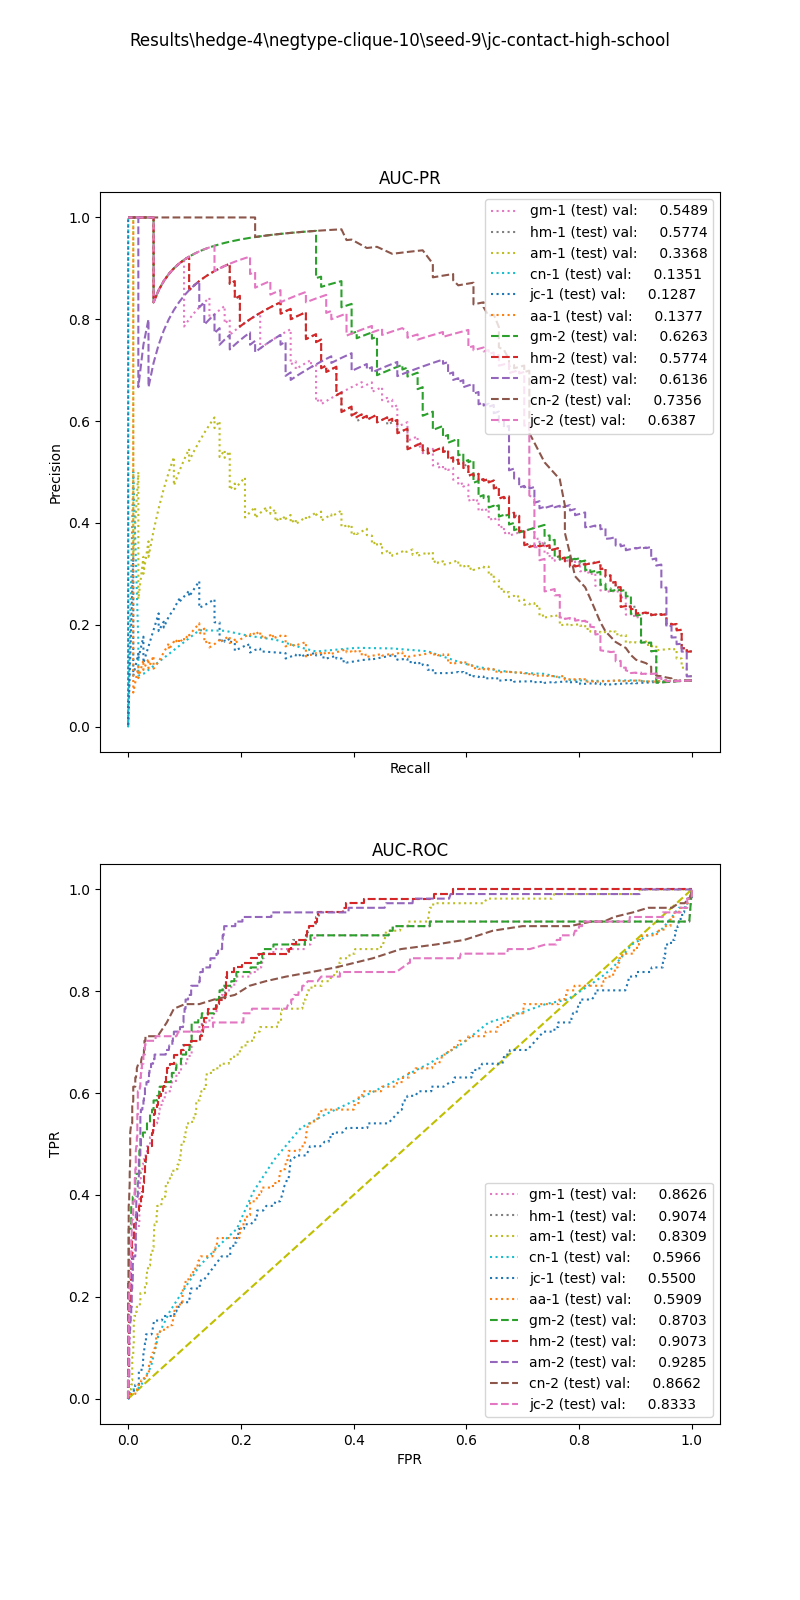

Data behind this chart, as committed beside it:
, input_dim1, pred_dim1, input_dim2, pred_dim2, input_dim3, pred_dim3, label
0, 8.312, 0.0, 0.1, 0.0, , , 1.0
1, 9.354, 0.0, 0.0, 0.0, , , 1.0
2, 4.719, 0.0, 0.3333, 1.0, , , 1.0
3, 8.644, 0.0, 0.08333, 0.0, , , 1.0
4, 6.177, 0.0, 0.0, 0.0, , , 1.0
5, 1.609, 0.0, 0.08333, 0.0, , , 1.0
6, 9.428, 0.0, 0.0, 0.0, , , 1.0
7, 3.342, 0.0, 0.0, 0.0, , , 1.0
8, 4.575, 0.0, 0.2, 0.0, , , 1.0
9, 9.175, 0.0, 0.07143, 0.0, , , 1.0
10, 5.439, 0.0, 0.1667, 0.0, , , 1.0
11, 8.597, 0.0, 0.1429, 0.0, , , 1.0
12, 9.38, 0.0, 0.04545, 0.0, , , 1.0
13, 5.769, 0.0, 0.0, 0.0, , , 1.0
14, 4, 0.0, 0.3333, 1.0, , , 1.0
15, 7.674, 0.0, 0.0, 0.0, , , 1.0
16, 8.735, 0.0, 0.1818, 0.0, , , 1.0
17, 7.535, 0.0, 0.1111, 0.0, , , 1.0
18, 9.664, 0.0, 0.0, 0.0, , , 1.0
19, 8.807, 0.0, 0.1111, 0.0, , , 1.0
20, 6.458, 0.0, 0.0, 0.0, , , 1.0
21, 7.643, 0.0, 0.2, 0.0, , , 1.0
22, 7.102, 0.0, 0.1, 0.0, , , 1.0
23, 9.162, 0.0, 0.2222, 0.0, , , 1.0
24, 9.428, 0.0, 0.0, 0.0, , , 1.0
25, 8.732, 0.0, 0.1429, 0.0, , , 1.0
26, 5.833, 0.0, 0.1111, 0.0, , , 1.0
27, 6.78, 0.0, 0.3333, 1.0, , , 1.0
28, 7.145, 0.0, 0.1176, 0.0, , , 1.0
29, 2.202, 0.0, 0.3333, 1.0, , , 1.0
30, 1.546, 0.0, 0.0, 0.0, , , 1.0
31, 9.042, 0.0, 0.6667, 1.0, , , 1.0
32, 8.526, 0.0, 0.2222, 0.0, , , 1.0
33, 7.537, 0.0, 0.0, 0.0, , , 1.0
34, 8.78, 0.0, 0.03704, 0.0, , , 1.0
35, 9.885, 0.0, 0.06667, 0.0, , , 1.0
36, 6.837, 0.0, 0.1, 0.0, , , 1.0
37, 2.383, 0.0, 0.25, 0.0, , , 1.0
38, 9.162, 0.0, 0.0, 0.0, , , 1.0
39, 8.172, 0.0, 0.0, 0.0, , , 1.0
40, 7.464, 0.0, 0.04762, 0.0, , , 1.0
41, 7.102, 0.0, 0.04762, 0.0, , , 1.0
42, 8.551, 0.0, 0.1, 0.0, , , 1.0
43, 3.433, 0.0, 0.3333, 1.0, , , 1.0
44, 8.597, 0.0, 0.1818, 0.0, , , 1.0
45, 7.7, 0.0, 0.1053, 0.0, , , 1.0
46, 6.487, 0.0, 0.0, 0.0, , , 1.0
47, 7.54, 0.0, 0.1429, 0.0, , , 1.0
48, 3.811, 0.0, 0.2857, 0.0, , , 1.0
49, 5.041, 0.0, 0.07692, 0.0, , , 1.0
50, 0.495, 0.0, 0.0, 0.0, , , 1.0
51, 7.285, 0.0, 0.0, 0.0, , , 1.0
52, 2.042, 0.0, 0.0, 0.0, , , 1.0
53, 6.289, 0.0, 0.3333, 1.0, , , 1.0
54, 10.84, 0.0, 0.09091, 0.0, , , 1.0
55, 5.828, 0.0, 0.1111, 0.0, , , 1.0
56, 7.739, 0.0, 0.5, 1.0, , , 1.0
57, 7.145, 0.0, 0.125, 0.0, , , 1.0
58, 3.63, 0.0, 0.07692, 0.0, , , 1.0
59, 6.915, 0.0, 0.0, 0.0, , , 1.0
... 1,161 more rows
